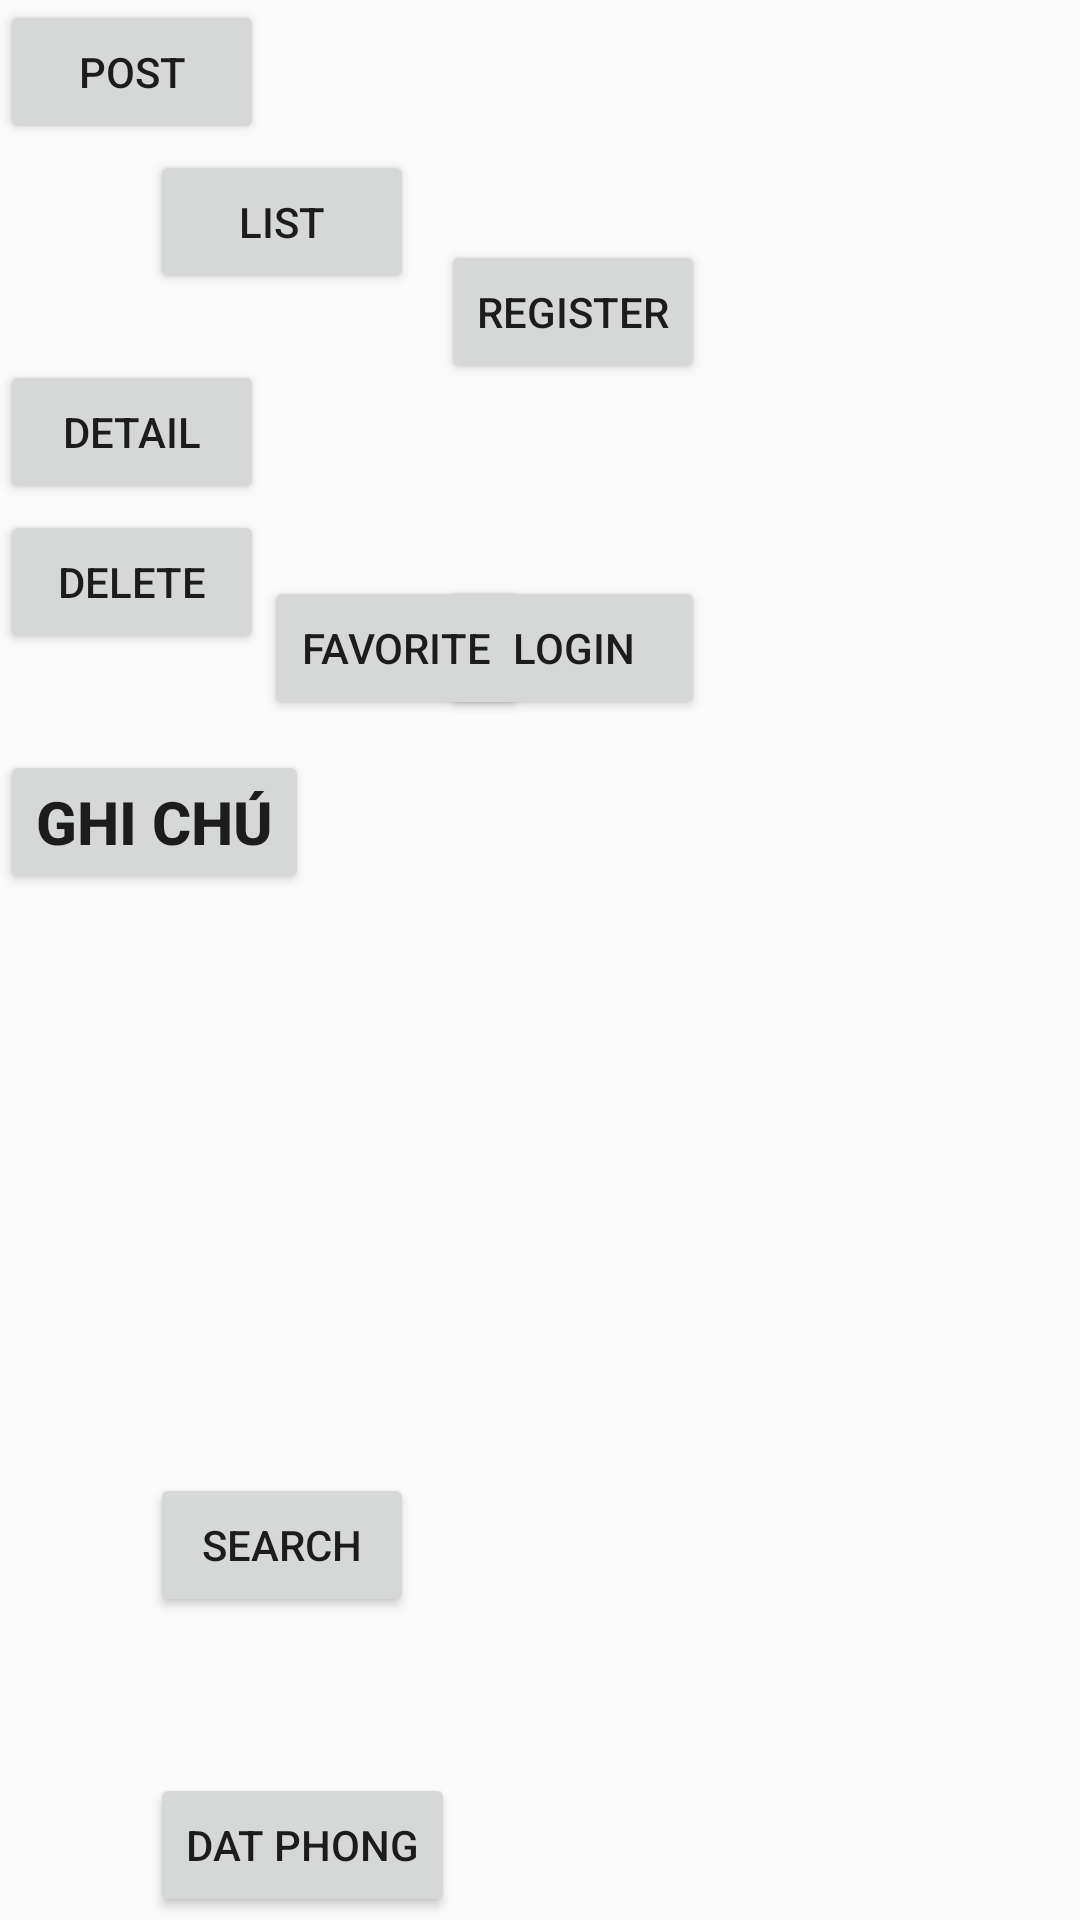

Here is an Android app screen rendered from its layout file. Give the layout XML and the strings, colors and styles it references.
<!-- AndroidManifest.xml: activity theme AppTheme2 -->
<!-- res/layout/activity_main.xml -->
<?xml version="1.0" encoding="utf-8"?>
<RelativeLayout xmlns:android="http://schemas.android.com/apk/res/android"
    xmlns:app="http://schemas.android.com/apk/res-auto"
    xmlns:tools="http://schemas.android.com/tools"
    android:layout_width="match_parent"
    android:layout_height="match_parent"
    tools:context=".Activity.MainActivity">


    <Button
        android:id="@+id/btnRegister"
        android:layout_width="wrap_content"
        android:layout_height="wrap_content"
        android:layout_alignParentEnd="true"
        android:layout_alignParentTop="true"
        android:layout_marginEnd="125dp"
        android:layout_marginTop="80dp"
        android:text="Register" />

    <Button
        android:id="@+id/btnLogin"
        android:layout_width="wrap_content"
        android:layout_height="wrap_content"
        android:layout_alignParentTop="true"
        android:layout_alignStart="@+id/btnRegister"
        android:layout_marginTop="192dp"
        android:text="Login" />
    <Button
        android:id="@+id/btnPost"
        android:layout_width="wrap_content"
        android:layout_height="wrap_content"
        android:text="Post"
        >
    </Button>

    <Button
        android:layout_margin="50dp"
        android:id="@+id/btnList"
        android:text="List"
        android:layout_width="wrap_content"
        android:layout_height="wrap_content" />

    <Button
        android:id="@+id/btnFavorite"
        android:layout_width="wrap_content"
        android:layout_height="wrap_content"
        android:layout_alignTop="@+id/btnLogin"
        android:layout_toEndOf="@+id/btnPost"
        android:text="Favorite" />
    <Button
        android:id="@+id/btnSearch"
        android:layout_width="wrap_content"
        android:layout_height="wrap_content"
        android:layout_alignParentBottom="true"
        android:layout_alignStart="@+id/btnList"
        android:layout_marginBottom="101dp"
        android:text="Search" />
    <Button
        android:text="Detail"
         android:id="@+id/btnDetail"
        android:layout_marginTop="120dp"
        android:layout_width="wrap_content"
        android:layout_height="wrap_content" />
    <Button
        android:id="@+id/btnDatPhong"
        android:layout_width="wrap_content"
        android:layout_height="wrap_content"
        android:layout_alignParentBottom="true"
        android:layout_alignStart="@+id/btnList"
        android:layout_marginBottom="1dp"
        android:text="Dat Phong" />

    <Button
        android:layout_width="wrap_content"
        android:layout_height="wrap_content"

        android:id="@+id/btnGhiChu"
        android:text="Ghi Chú"
        android:layout_marginTop="250dp"
        android:textStyle="bold"
        android:textSize="20dp"
        />
    <Button
        android:text="Delete"
        android:id="@+id/btnDelete"
        android:layout_marginTop="170dp"
        android:layout_width="wrap_content"
        android:layout_height="wrap_content" />

</RelativeLayout>
<!-- resources referenced by this layout -->
<resources>
  <style name="AppTheme2" parent="Theme.AppCompat.Light.NoActionBar">
          
          <item name="colorPrimary">@color/colorBackgroundBlueLight</item>
          <item name="colorPrimaryDark">@color/colorBackgroundBlueLight</item>
          <item name="colorAccent">@color/colorBackgroundBlueLight</item>
      </style>
</resources>
